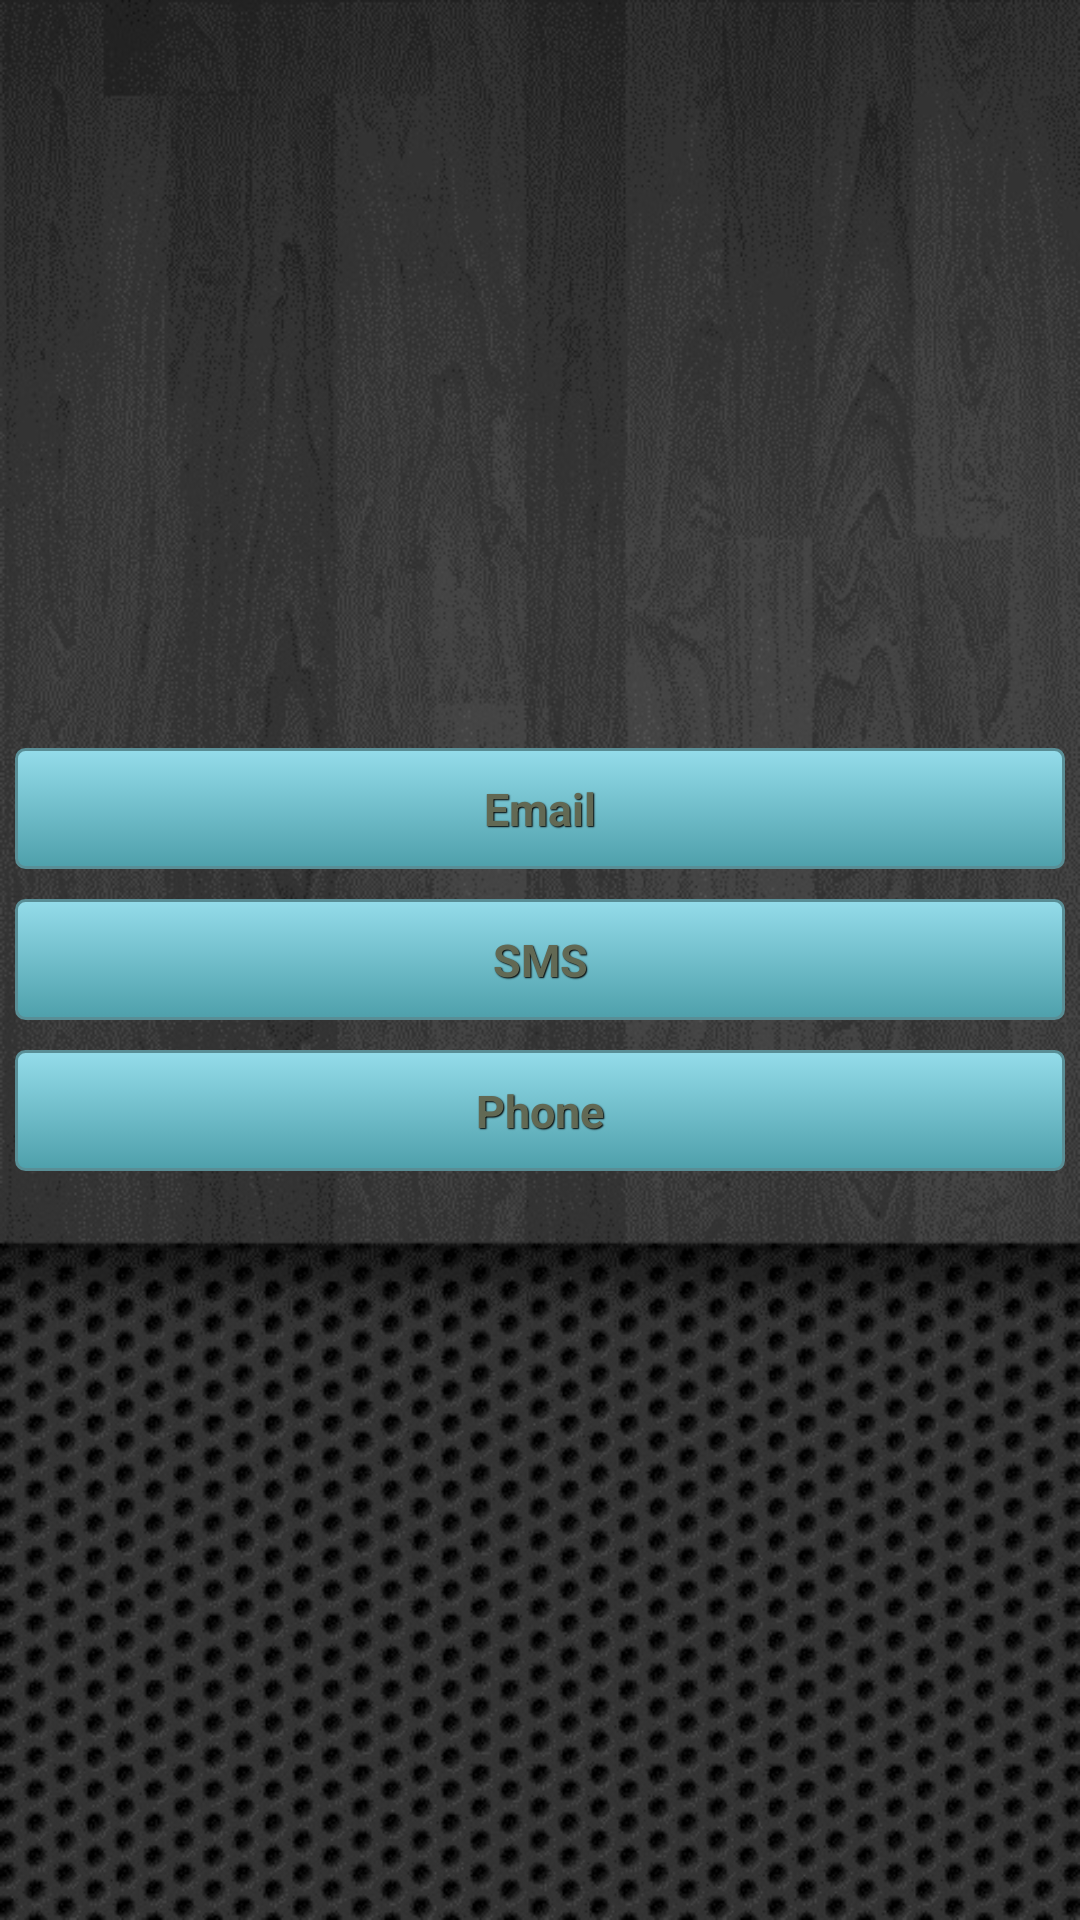

Reconstruct the res/layout file that produces this screen, plus the resources it refers to.
<!-- AndroidManifest.xml: application theme AppTheme -->
<!-- res/layout/contact_layout.xml -->
<LinearLayout xmlns:android="http://schemas.android.com/apk/res/android"
    xmlns:tools="http://schemas.android.com/tools"
    android:layout_width="match_parent"
    android:layout_height="match_parent"
    android:background="@drawable/background"
    android:gravity="center"
    android:orientation="vertical" >

    <RelativeLayout
        android:layout_width="wrap_content"
        android:layout_height="wrap_content" >

        <Button
            android:id="@+id/emailBtn"
            style="@style/btnStyleSeagull"
            android:layout_width="match_parent"
            android:layout_height="wrap_content"
            android:layout_margin="5dip"
            android:text="@string/emailString" />

        <Button
            android:id="@+id/smsBtn"
            style="@style/btnStyleSeagull"
            android:layout_width="match_parent"
            android:layout_height="wrap_content"
            android:layout_below="@+id/emailBtn"
            android:layout_margin="5dip"
            android:text="@string/smsString" />

        <Button
            android:id="@+id/phoneBtn"
            style="@style/btnStyleSeagull"
            android:layout_width="match_parent"
            android:layout_height="wrap_content"
            android:layout_below="@+id/smsBtn"
            android:layout_margin="5dip"
            android:text="@string/phoneString" />
    </RelativeLayout>

</LinearLayout>
<!-- resources referenced by this layout -->
<resources>
  <!-- drawable background: png bitmap (drawable-hdpi, 239751 bytes) -->
  <string name="emailString">Email</string>
  <string name="phoneString">Phone</string>
  <string name="smsString">SMS</string>
  <style name="btnStyleSeagull" parent="@android:style/Widget.Button">
          <item name="android:textSize">15sp</item>
          <item name="android:textStyle">bold</item>
          <item name="android:textColor">#626954</item>
          <item name="android:gravity">center</item>
          <item name="android:shadowColor">#000000</item>
          <item name="android:shadowDx">1</item>
          <item name="android:shadowDy">1</item>
          <item name="android:shadowRadius">0.6</item>
          <item name="android:background">@drawable/custom_btn_seagull</item>
          <item name="android:padding">10dip</item>
      </style>
  <style name="AppTheme" parent="android:Theme.Light" />
  <!-- drawable custom_btn_seagull (drawable) -->
  <?xml version="1.0" encoding="utf-8"?>
  <selector xmlns:android="http://schemas.android.com/apk/res/android">
  
      <item android:state_pressed="true"><shape android:shape="rectangle">
              <corners android:radius="3dip" />
  
              <stroke android:width="1dip" android:color="#598e96" />
  
              <gradient android:angle="-90" android:endColor="#7fbac6" android:startColor="#27646c" />
          </shape></item>
      <item android:state_focused="true"><shape android:shape="rectangle">
              <corners android:radius="3dip" />
  
              <stroke android:width="1dip" android:color="#598e96" />
  
              <solid android:color="#4ea0ab" />
          </shape></item>
      <item><shape android:shape="rectangle">
              <corners android:radius="3dip" />
  
              <stroke android:width="1dip" android:color="#598e96" />
  
              <gradient android:angle="-90" android:endColor="#4ea0ab" android:startColor="#94dcea" />
          </shape></item>
  
  </selector>
</resources>
